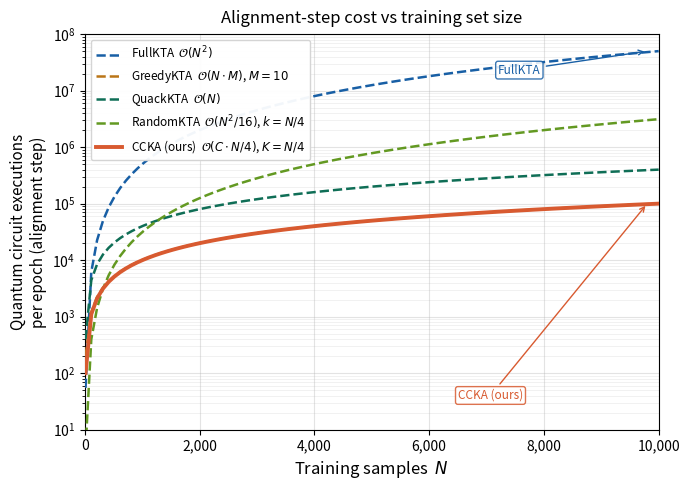

Generate this figure with matplotlib:
"""
Quantum circuit execution cost per epoch vs training set size.
Plots the ALIGNMENT-STEP cost (kernel evaluations driven by each method's
gradient objective) -- the quantity that distinguishes the methods.

Complexity classes:
  FullKTA   : O(N²)       -- full N×N kernel matrix per gradient step
  GreedyKTA : O(N·M)      -- Nyström (M landmarks) for uncertainty scoring
  QuackKTA  : O(N)        -- centroid-to-full-dataset kernel vector, C classes
  RandomKTA : O(k²)       -- random mini-batch of k points, constant w.r.t. N
  CCKA      : O(C·K)      -- centroid-to-sub-centroid kernel vector only
"""

import numpy as np
import matplotlib.pyplot as plt
import matplotlib.ticker as ticker

# ── Hyperparameters matching the experimental setup ────────────────────────
C      = 2    # number of classes (binary)
M      = 10   # Nyström landmark points (GreedyKTA)
inner  = 10   # inner gradient steps per outer epoch (CCKA / QuackKTA)

N = np.linspace(10, 10_000, 100)

k = N / 4     # random mini-batch size = N/4 (scales with dataset)
K = N / 4     # sub-centroids per class = N/4 (scales with dataset)

# ── Per-epoch alignment-step circuit executions ────────────────────────────
cost = {
    "FullKTA":    N * (N + 1) / 2,
    "GreedyKTA":  N * M + M * M,
    "QuackKTA":   2 * inner * C * N,
    "RandomKTA":  k * (k + 1) / 2,           # k = N/4  -> O(N²/16)
    "CCKA (ours)":2 * inner * C * K,          # K = N/4  -> O(C·N/4)
}

# Complexity label for the legend
complexity = {
    "FullKTA":     r"$\mathcal{O}(N^2)$",
    "GreedyKTA":   r"$\mathcal{O}(N \cdot M)$, $M{=}10$",
    "QuackKTA":    r"$\mathcal{O}(N)$",
    "RandomKTA":   r"$\mathcal{O}(N^2/16)$, $k{=}N/4$",
    "CCKA (ours)": r"$\mathcal{O}(C \cdot N/4)$, $K{=}N/4$",
}

colors = {
    "FullKTA":     "#185FA5",
    "GreedyKTA":   "#BA7517",
    "QuackKTA":    "#0F6E56",
    "RandomKTA":   "#639922",
    "CCKA (ours)": "#D85A30",
}

lws = {m: 2.8 if m == "CCKA (ours)" else 1.8 for m in cost}
lss = {m: "-"  if m == "CCKA (ours)" else "--" for m in cost}

# ── Figure ─────────────────────────────────────────────────────────────────
fig, ax = plt.subplots(figsize=(7, 5))

for method, y in cost.items():
    label = f"{method}  {complexity[method]}"
    ax.plot(N, y,
            color=colors[method],
            lw=lws[method],
            ls=lss[method],
            label=label,
            zorder=5 if method == "CCKA (ours)" else 3)

ax.set_yscale("log")
ax.set_xlabel("Training samples  $N$", fontsize=12)
ax.set_ylabel("Quantum circuit executions\nper epoch (alignment step)", fontsize=11)
ax.set_title("Alignment-step cost vs training set size", fontsize=12, pad=8)

ax.set_xlim(0, 10_000)
ax.set_ylim(1e1, 1e8)
ax.xaxis.set_major_formatter(ticker.FuncFormatter(lambda x, _: f"{int(x):,}"))
ax.grid(True, which="both", alpha=0.25, lw=0.5)
ax.grid(True, which="major", alpha=0.35, lw=0.8)

# Annotate the two extreme methods at N=10000
ax.annotate("FullKTA",
            xy=(9800, cost["FullKTA"][-1]),
            xytext=(7200, 2e7),
            fontsize=8.5, color=colors["FullKTA"],
            arrowprops=dict(arrowstyle="->", color=colors["FullKTA"], lw=1.0),
            bbox=dict(boxstyle="round,pad=0.2", fc="white",
                      ec=colors["FullKTA"], alpha=0.85))

ax.annotate("CCKA (ours)",
            xy=(9800, cost["CCKA (ours)"][-1]),
            xytext=(6500, 35),
            fontsize=8.5, color=colors["CCKA (ours)"],
            arrowprops=dict(arrowstyle="->", color=colors["CCKA (ours)"], lw=1.0),
            bbox=dict(boxstyle="round,pad=0.2", fc="white",
                      ec=colors["CCKA (ours)"], alpha=0.85))

ax.legend(fontsize=8.5, loc="upper left", framealpha=0.95,
          edgecolor="lightgray", handlelength=2.2)

plt.tight_layout()
plt.savefig("complexity_comparison.pdf", dpi=300, bbox_inches="tight")
plt.savefig("complexity_comparison.png", dpi=200, bbox_inches="tight")
plt.close()
print("Saved: complexity_comparison.pdf / .png")
